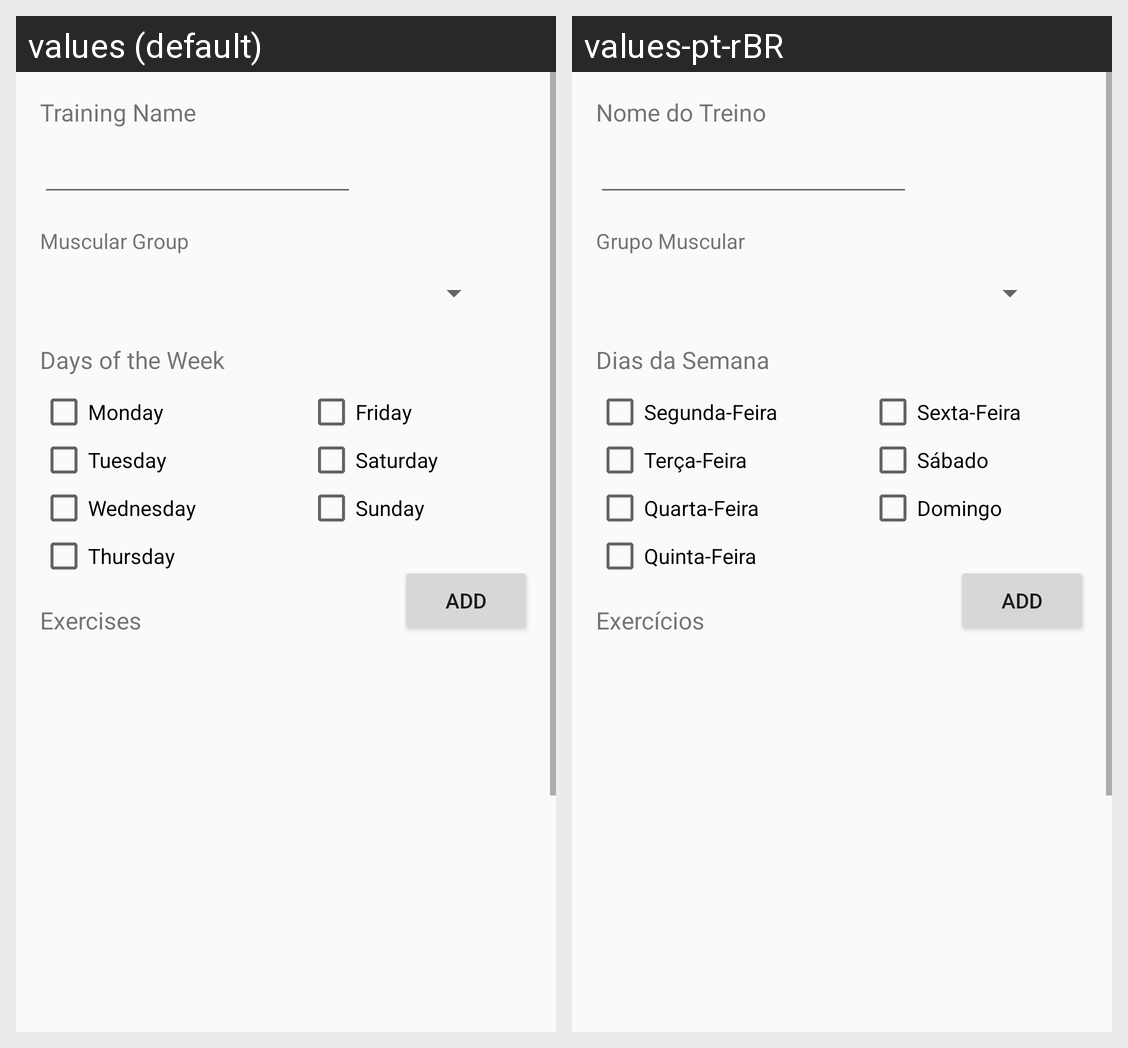

Locale-by-locale string values for the Android screen shown in this grid:
Android screen res/layout/activity_cadastro_treino.xml rendered under 2 locales, left to right: values (default), values-pt-rBR. Device: Nexus 5 (rendered at 1080×1920; each locale shown at half size, 540×960, under a caption strip naming it); theme Theme.TrainningApp.
Strings drawn on this screen, with the default value and each locale's value (text and hints the layout hard-codes, and strings that could not be matched under every locale, appear in the picture but are not listed):

nome_treino
  values: Training Name
  values-pt-rBR: Nome do Treino

dias_semana
  values: Days of the Week
  values-pt-rBR: Dias da Semana

segunda_feira
  values: Monday
  values-pt-rBR: Segunda-Feira

terca_feira
  values: Tuesday
  values-pt-rBR: Terça-Feira

quarta_feira
  values: Wednesday
  values-pt-rBR: Quarta-Feira

quinta_feira
  values: Thursday
  values-pt-rBR: Quinta-Feira

sexta_feira
  values: Friday
  values-pt-rBR: Sexta-Feira

sabado
  values: Saturday
  values-pt-rBR: Sábado

domingo
  values: Sunday
  values-pt-rBR: Domingo

exercicios
  values: Exercises
  values-pt-rBR: Exercícios

add
  values: ADD
  values-pt-rBR: ADD

grupo_muscular_principal
  values: Muscular Group
  values-pt-rBR: Grupo Muscular
